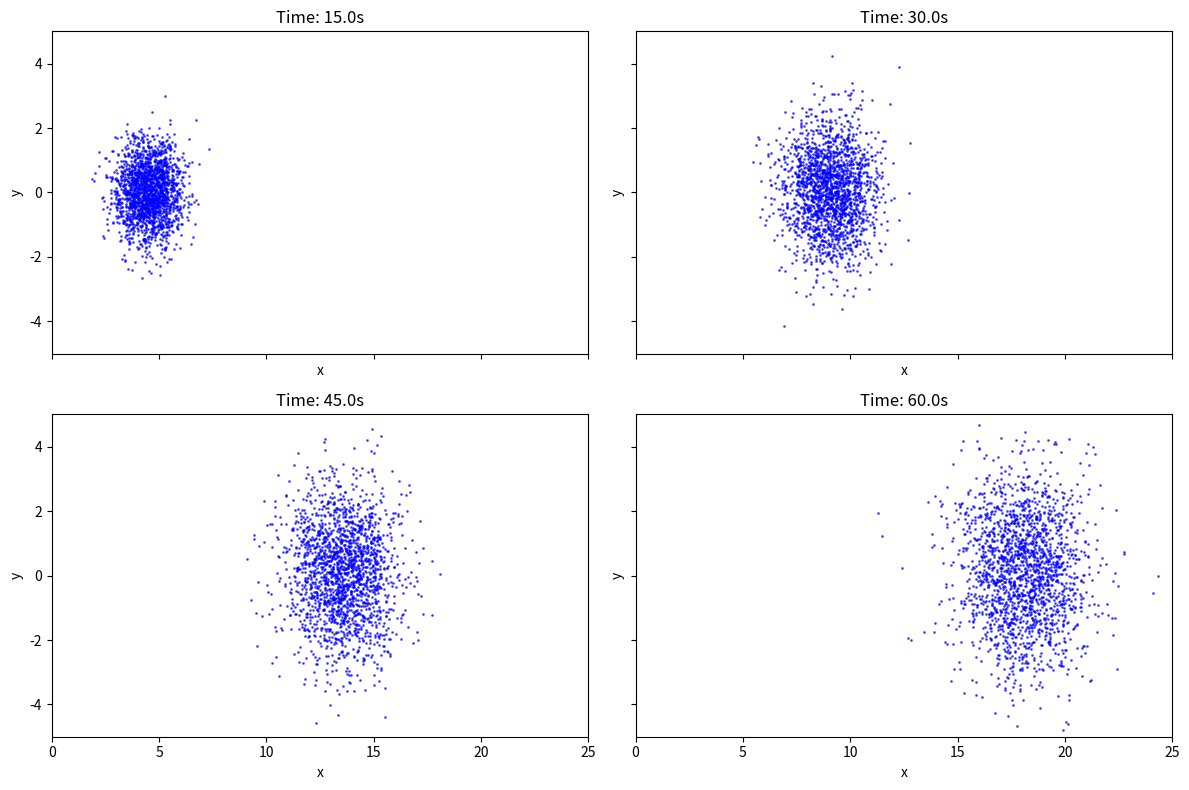

Here is the Python script that generated this plot:
import numpy as np
import matplotlib.pyplot as plt

N = 2000 # num particles
T = 60 # time in seconds
h = 0.1 # step lenght
D = 0.02 # diffusion coefficient 
u = np.array([0.3,0])  # wind-vector

particles = np.zeros((N,2))# starting values particles

num_steps = int(T/h)

#-------fig setup---------
fig, axes = plt.subplots(2,2,figsize=(12,8),sharex=True,sharey=True)
axes = axes.flatten()  
plot_idx = 0


for step in range(1,num_steps+1): 
    Z = np.random.standard_normal((N,2))
    # Euler–Maruyama step: 
    particles += u*h + np.sqrt(2*D*h)*Z

    if step in[150,300,450,600]:
        t = step *h
        ax = axes[plot_idx]
        ax.scatter(particles[:, 0], particles[:, 1], s=1, alpha=0.6, color='blue')
        ax.set_title(f"Time: {t}s")
        ax.set_xlim(0, 25)  
        ax.set_ylim(-5, 5)  
        ax.set_xlabel("x")
        ax.set_ylabel("y")
        plot_idx +=1

plt.tight_layout()
plt.show()
